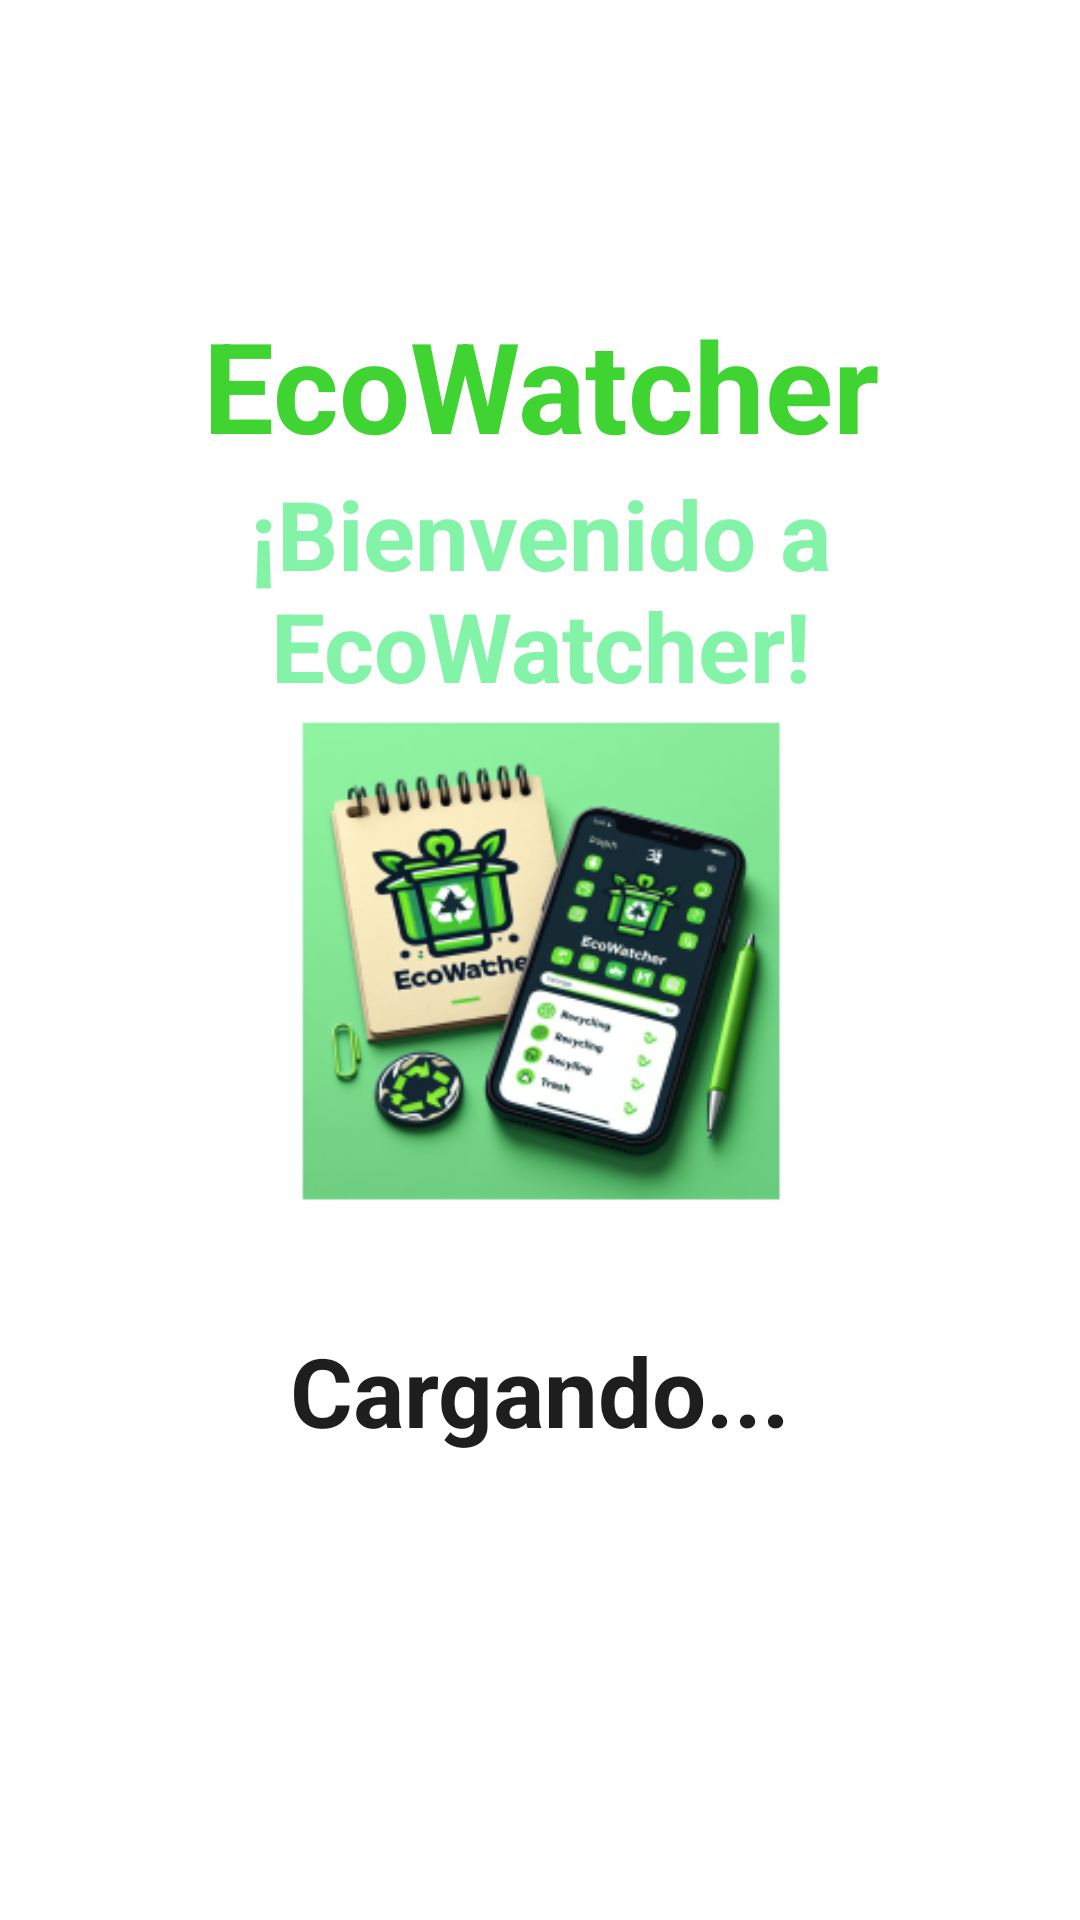

The Android layout XML behind this screen, and the referenced resources:
<!-- AndroidManifest.xml: application theme Theme.EcoWatcher -->
<!-- res/layout/activity_splash_screen.xml -->
<?xml version="1.0" encoding="utf-8"?>
<androidx.constraintlayout.widget.ConstraintLayout xmlns:android="http://schemas.android.com/apk/res/android"
    xmlns:app="http://schemas.android.com/apk/res-auto"
    xmlns:tools="http://schemas.android.com/tools"
    android:id="@+id/main"
    android:layout_width="match_parent"
    android:layout_height="match_parent"
    tools:context=".SplashScreenActivity"
    android:background="@color/white">


    <ImageView
        android:id="@+id/tvLogo"
        android:layout_width="248dp"
        android:layout_height="244dp"
        android:src="@mipmap/ic_launcher_foreground"
        app:layout_constraintTop_toTopOf="parent"
        app:layout_constraintStart_toStartOf="parent"
        app:layout_constraintEnd_toEndOf="parent"
        app:layout_constraintBottom_toBottomOf="parent"
        android:padding="0dp"/>

    <TextView
        android:id="@+id/tvAppName"
        android:layout_width="match_parent"
        android:layout_height="wrap_content"
        android:text="@string/app_name"
        android:textSize="42sp"
        android:textColor="@color/selected_green"
        android:textStyle="bold"
        app:layout_constraintTop_toTopOf="parent"
        app:layout_constraintStart_toStartOf="parent"
        app:layout_constraintEnd_toEndOf="parent"
        android:textAlignment="center"
        android:layout_marginTop="100dp"
        />
    <TextView
        android:id="@+id/tvAppText"
        android:layout_width="match_parent"
        android:layout_height="wrap_content"
        android:text="¡Bienvenido a EcoWatcher!"
        android:textSize="32sp"
        android:textColor="@color/principal_green"
        android:textStyle="bold"
        app:layout_constraintStart_toStartOf="parent"
        app:layout_constraintEnd_toEndOf="parent"
        app:layout_constraintTop_toBottomOf="@id/tvAppName"
        android:textAlignment="center"
        />

    <TextView
        android:id="@+id/tvLoading"
        android:layout_width="wrap_content"
        android:layout_height="wrap_content"
        android:text="Cargando..."
        android:textColor="@color/black"
        android:textSize="32sp"
        android:textStyle="bold"
        app:layout_constraintTop_toBottomOf="@id/tvLogo"
        app:layout_constraintStart_toStartOf="parent"
        app:layout_constraintEnd_toEndOf="parent"
        />


</androidx.constraintlayout.widget.ConstraintLayout>
<!-- resources referenced by this layout -->
<resources>
  <color name="black">#1E1E1E</color>
  <color name="principal_green">#83F3A8</color>
  <color name="selected_green">#40D433</color>
  <color name="white">#FFFFFF</color>
  <!-- mipmap ic_launcher_foreground: webp bitmap (mipmap-hdpi, 16248 bytes) -->
  <string name="app_name">EcoWatcher</string>
  <style name="Theme.EcoWatcher" parent="Theme.MaterialComponents.DayNight.DarkActionBar">
          
          <item name="colorPrimary">@color/purple_500</item>
          <item name="colorPrimaryVariant">@color/purple_700</item>
          <item name="colorOnPrimary">@color/white</item>
          
          <item name="colorSecondary">@color/teal_200</item>
          <item name="colorSecondaryVariant">@color/teal_700</item>
          <item name="colorOnSecondary">@color/black</item>
          
          <item name="android:statusBarColor">?attr/colorPrimaryVariant</item>
          
      </style>
  <color name="purple_500">#FF6200EE</color>
  <color name="purple_700">#FF3700B3</color>
  <color name="teal_200">#FF03DAC5</color>
  <color name="teal_700">#FF018786</color>
</resources>
